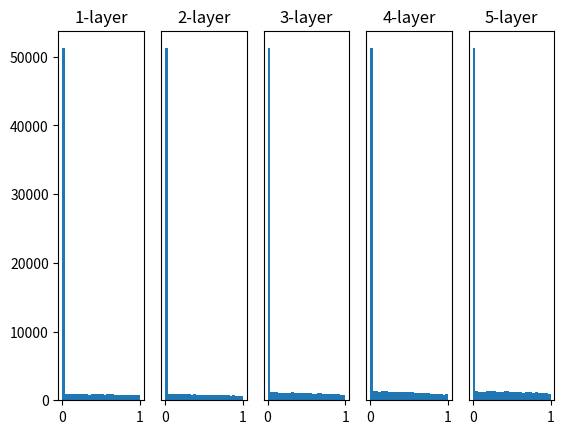

Python code for this plot:
# coding: utf-8
import numpy as np
import matplotlib.pyplot as plt


def sigmoid(x):
    return 1 / (1 + np.exp(-x))


def ReLU(x):
    return np.maximum(0, x)


def tanh(x):
    return np.tanh(x)


input_data = np.random.randn(1000, 100)  # 1000個のデータ
node_num = 100  # 各隠れ層のノード（ニューロン）の数
hidden_layer_size = 5  # 隠れ層が5層
activations = {}  # ここにアクティベーションの結果を格納する

x = input_data

for i in range(hidden_layer_size):
    if i != 0:
        x = activations[i - 1]

    # 初期値の値をいろいろ変えて実験しよう！
    # w = np.random.randn(node_num, node_num) * 1
    # w = np.random.randn(node_num, node_num) * 0
    # w = np.random.randn(node_num, node_num) * 0.01
    # w = np.random.randn(node_num, node_num) * np.sqrt(1.0 / node_num)
    w = np.random.randn(node_num, node_num) * np.sqrt(2.0 / node_num)

    a = np.dot(x, w)

    # 活性化関数の種類も変えて実験しよう！
    # z = sigmoid(a)
    z = ReLU(a)
    # z = tanh(a)

    activations[i] = z

# ヒストグラムを描画
for i, a in activations.items():
    plt.subplot(1, len(activations), i + 1)
    plt.title(str(i + 1) + "-layer")
    if i != 0: plt.yticks([], [])
    # plt.xlim(0.1, 1)
    # plt.ylim(0, 7000)
    plt.hist(a.flatten(), 30, range=(0, 1))
plt.show()
